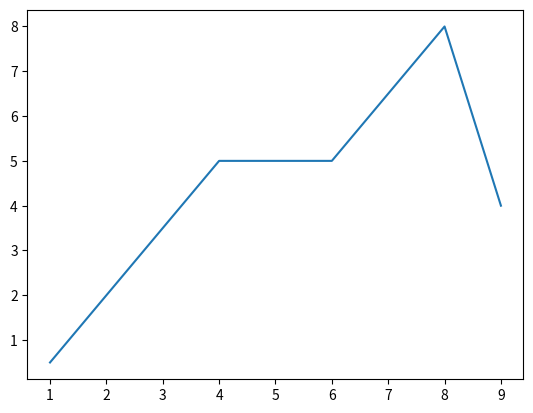
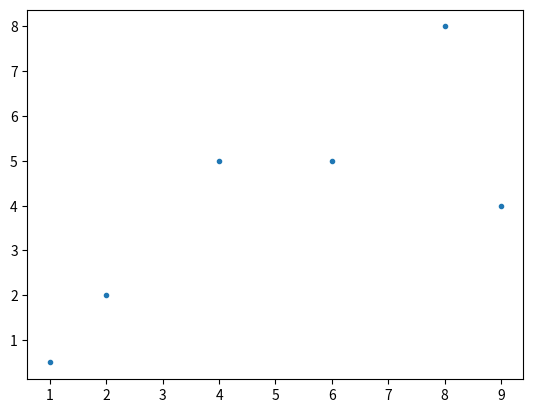

These figures' Python source, in order: (Note: this script raises an exception after producing the figures.)
print("This cell is Python code. It will be executed when you run the cell.")





# Import numpy and matplotlib
import numpy as np
import matplotlib.pyplot as plt



# Normal Python list
my_list = [0, 1, 2, 3, 4]  

# Convert the list to a numpy array
my_array = np.array(my_list)  

# Brint both:
print(my_list)
print(my_array)

# Some mathematical functions
x = np.array([-1, -0.5, 0, 0.5, 1])
print("sin(x) = {}".format(np.sin(x)))
print("arccos(x) = {}".format(np.arccos(x)))
print("log(x+10) = {}".format(np.log(x+10)))
print("log10(x+10) = {}".format(np.log10(x+10)))

# Get an array of values between 0 and 2 with spacing 0.1
x_range = np.arange(0, 2, 0.1)
print(x_range)

np.arange(0, 10)

# Generate an array of 5 zeros and a 2x3 array of ones
zeros = np.zeros(5)
ones = np.ones((2, 3))

# Let us examine the output
print(zeros)
print(ones)

# Create a 3x4 array 
my_arr = np.arange(12).reshape(3, 4)

print(my_arr)

# Plot some arbitrary x- and y-values
x = [1, 2, 4, 6, 8, 9]  # List of x-values
y = [0.5, 2, 5, 5, 8, 4]  # List of x-values

plt.plot(x, y)

plt.plot(x, y, '.')

x = np.linspace(-1, 2, 301)  # Array of 301 linearly spaced values between -1 and 2





# Label is the text that will appear in the legend
plt.plot(x, yourfunc(x), label="$f(x)$", linestyle="--", color="magenta", linewidth=3) 

# Label the x and y axes, and give the plot a title. The dollar signs mean to render LaTeX. 
plt.ylabel('$f(x)$', size=15)            
plt.xlabel('$x$', size=15)               
plt.title('Plot of $f(x)$', size=20)    

# Add a legend. Try adding another line to your plot with another label and running this cell again.
plt.legend()
plt.grid() 

# Create a 3x4 array 
my_arr = np.arange(12).reshape(3, 4)

plt.pcolormesh(my_arr, cmap='viridis')
plt.colorbar()





from ipywidgets import interact

def plot_sine_curve(phase, amplitude):
    x = np.linspace(0, 2*np.pi, 1000)
    y = amplitude * np.sin(x + phase)
    plt.plot(x, y)
    plt.ylim(-1.5, 1.5)
    plt.show()

interact(plot_sine_curve, phase=(0, 2*np.pi), amplitude=(0.1, 1.0));
